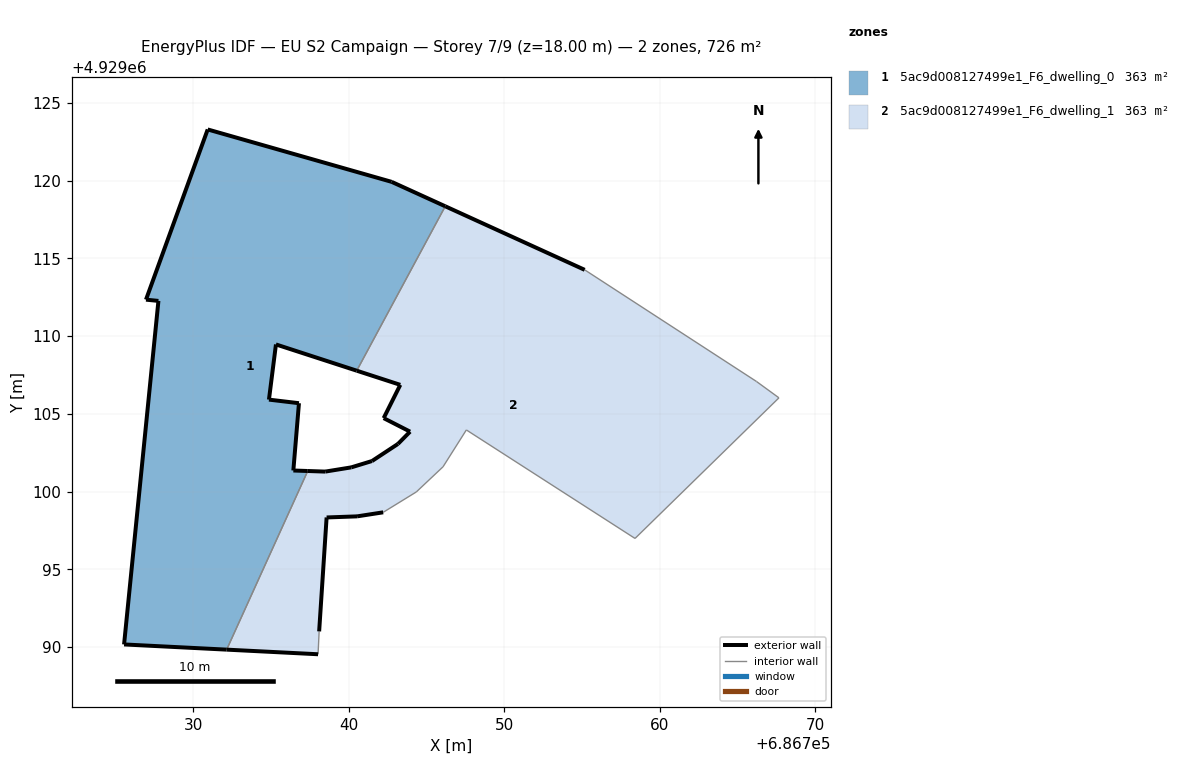
=== STOREY PLAN SPEC (per zone: floor XY polygon, exterior-wall plan segments, windows/doors) ===
zone 1: 5ac9d008127499e1_F6_dwelling_0  (362.9 m²)
  floor: (686732.13, 4929089.83) (686737.35, 4929101.32) (686736.42, 4929101.35) (686736.78, 4929105.68) (686734.85, 4929105.91) (686735.30, 4929109.46) (686740.50, 4929107.77) (686746.20, 4929118.35) (686742.74, 4929119.92) (686730.91, 4929123.29) (686726.94, 4929112.34) (686727.74, 4929112.26) (686725.53, 4929090.16)
  exterior wall: (686727.74, 4929112.26) – (686726.94, 4929112.34)  [0.8 m]
  exterior wall: (686726.94, 4929112.34) – (686730.91, 4929123.29)  [11.6 m]
  exterior wall: (686730.91, 4929123.29) – (686742.74, 4929119.92)  [12.3 m]
  exterior wall: (686742.74, 4929119.92) – (686746.20, 4929118.35)  [3.8 m]
  exterior wall: (686740.50, 4929107.77) – (686735.30, 4929109.46)  [5.5 m]
  exterior wall: (686735.30, 4929109.46) – (686734.85, 4929105.91)  [3.6 m]
  exterior wall: (686734.85, 4929105.91) – (686736.78, 4929105.68)  [1.9 m]
  exterior wall: (686736.78, 4929105.68) – (686736.42, 4929101.35)  [4.3 m]
  exterior wall: (686736.42, 4929101.35) – (686737.35, 4929101.32)  [0.9 m]
  exterior wall: (686732.13, 4929089.83) – (686725.53, 4929090.16)  [6.6 m]
  exterior wall: (686725.53, 4929090.16) – (686727.74, 4929112.26)  [22.2 m]
  interior walls: 2
zone 2: 5ac9d008127499e1_F6_dwelling_1  (362.9 m²)
  floor: (686758.40, 4929096.98) (686767.66, 4929106.03) (686766.21, 4929107.08) (686755.16, 4929114.26) (686746.20, 4929118.35) (686740.50, 4929107.77) (686743.30, 4929106.86) (686742.23, 4929104.72) (686743.93, 4929103.85) (686743.15, 4929103.06) (686741.48, 4929101.96) (686740.14, 4929101.55) (686738.47, 4929101.28) (686737.35, 4929101.32) (686732.13, 4929089.83) (686738.01, 4929089.53) (686738.08, 4929091.00) (686738.56, 4929098.33) (686740.52, 4929098.40) (686742.20, 4929098.66) (686744.33, 4929099.97) (686746.05, 4929101.59) (686747.55, 4929103.96)
  exterior wall: (686742.20, 4929098.66) – (686740.52, 4929098.40)  [1.7 m]
  exterior wall: (686740.52, 4929098.40) – (686738.56, 4929098.33)  [2.0 m]
  exterior wall: (686738.56, 4929098.33) – (686738.08, 4929091.00)  [7.3 m]
  exterior wall: (686738.01, 4929089.53) – (686732.13, 4929089.83)  [5.9 m]
  exterior wall: (686737.35, 4929101.32) – (686738.47, 4929101.28)  [1.1 m]
  exterior wall: (686738.47, 4929101.28) – (686740.14, 4929101.55)  [1.7 m]
  exterior wall: (686740.14, 4929101.55) – (686741.48, 4929101.96)  [1.4 m]
  exterior wall: (686741.48, 4929101.96) – (686743.15, 4929103.06)  [2.0 m]
  exterior wall: (686743.15, 4929103.06) – (686743.93, 4929103.85)  [1.1 m]
  exterior wall: (686743.93, 4929103.85) – (686742.23, 4929104.72)  [1.9 m]
  exterior wall: (686742.23, 4929104.72) – (686743.30, 4929106.86)  [2.4 m]
  exterior wall: (686743.30, 4929106.86) – (686740.50, 4929107.77)  [2.9 m]
  exterior wall: (686746.20, 4929118.35) – (686755.16, 4929114.26)  [9.9 m]
  interior walls: 10

=== DERIVED (storey summary) ===
Building: EU S2 Campaign
Storey: 7 of 9  (floor level z = 18.00 m)
Storey gross floor area: 725.7 m²
Zones on this storey: 2
  - 5ac9d008127499e1_F6_dwelling_0: floor 362.9 m²; exterior wall 73.6 m (220.9 m²); WWR 0.0%
  - 5ac9d008127499e1_F6_dwelling_1: floor 362.9 m²; exterior wall 41.3 m (124.0 m²); WWR 0.0%
Zone adjacency (shared interzone walls):
  - 5ac9d008127499e1_F6_dwelling_0 ↔ 5ac9d008127499e1_F6_dwelling_1